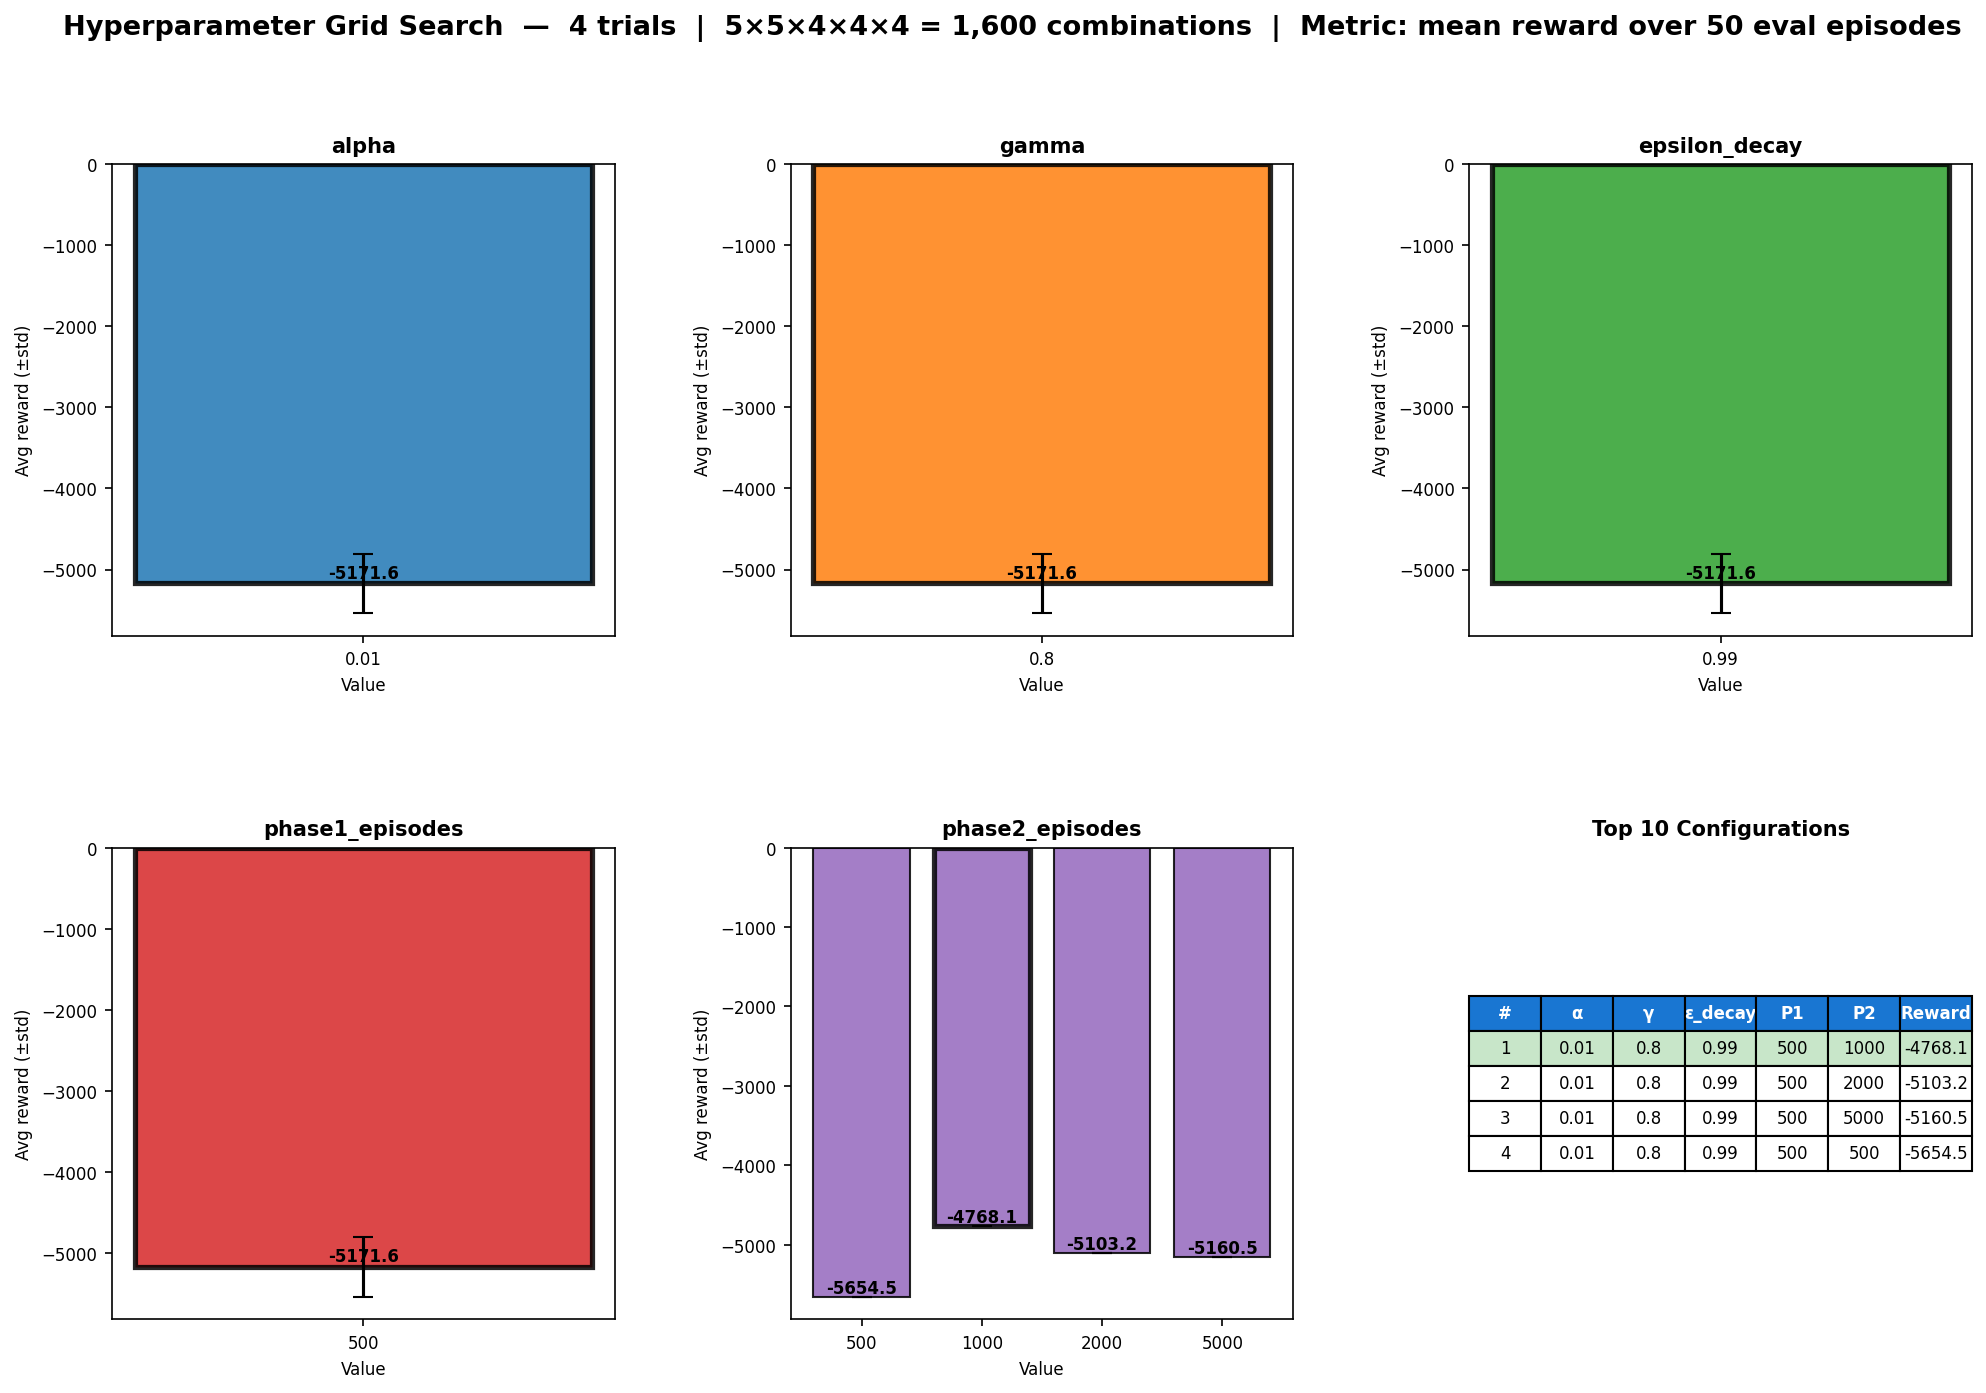

The data file committed next to this chart (first rows):
alpha, gamma, epsilon_decay, phase1_episodes, phase2_episodes, mean_reward, trial
0.01, 0.8, 0.99, 500, 1000, -4768, 2
0.01, 0.8, 0.99, 500, 2000, -5103, 3
0.01, 0.8, 0.99, 500, 5000, -5161, 2
0.01, 0.8, 0.99, 500, 500, -5654, 1
